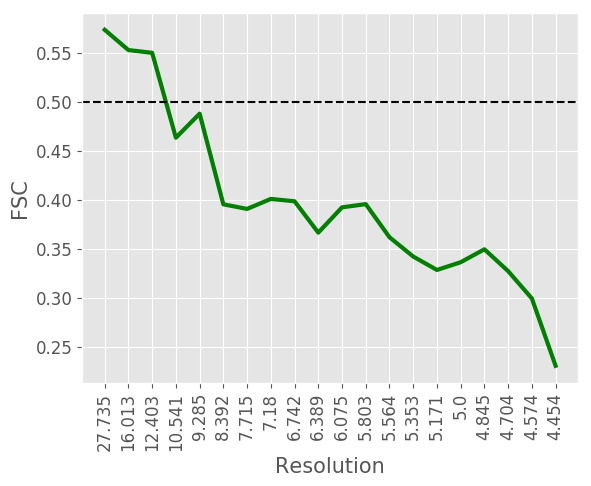

The data file committed next to this chart (first rows):
#resolution, fsc
27.74, 0.5733
16.01, 0.5526
12.4, 0.5498
10.54, 0.4632
9.285, 0.4877
8.392, 0.3952
7.715, 0.3905
7.18, 0.4007
6.742, 0.3983
6.389, 0.3663
6.075, 0.3921
5.803, 0.3954
5.564, 0.3616
5.353, 0.3419
5.171, 0.3282
5.0, 0.3361
4.845, 0.3493
4.704, 0.327
4.574, 0.2991
4.454, 0.2304
